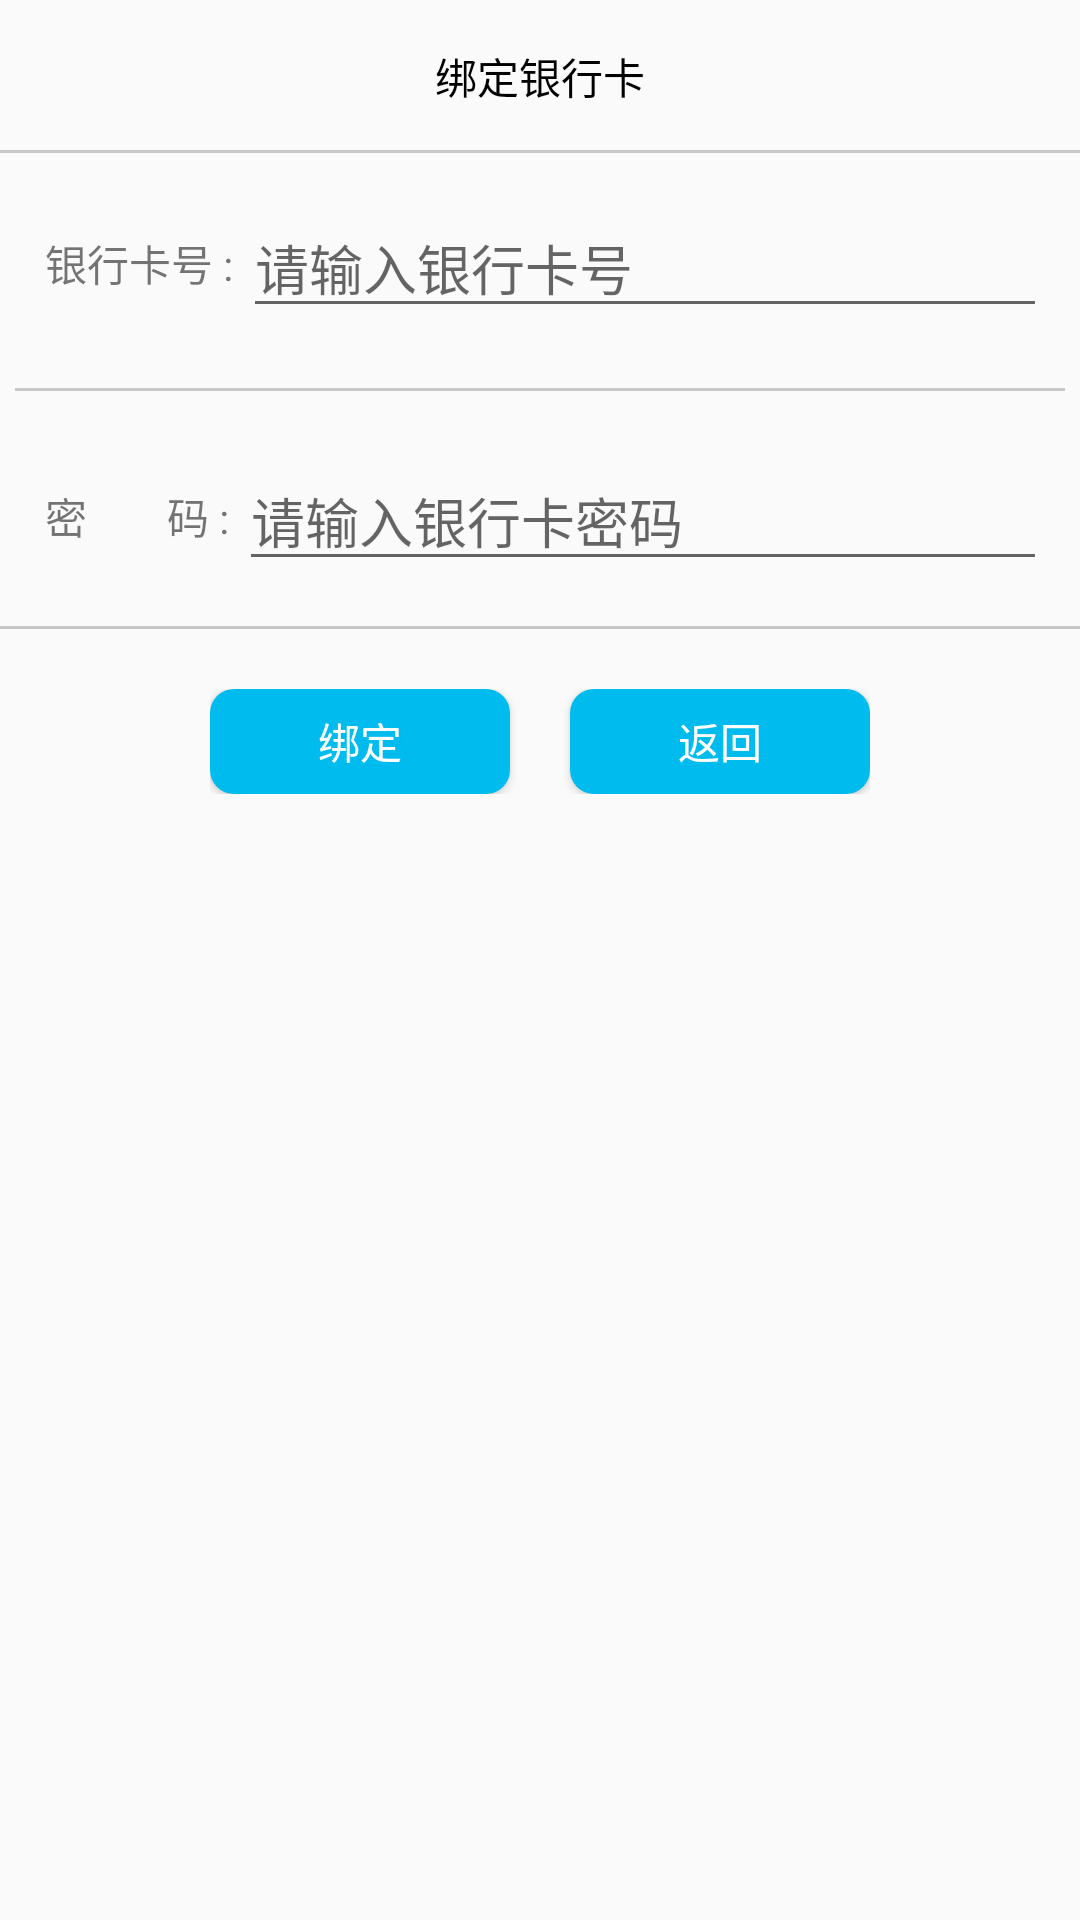

Android layout source for this screen:
<!-- AndroidManifest.xml: application theme AppTheme -->
<!-- res/layout/activity_bind_card.xml -->
<?xml version="1.0" encoding="utf-8"?>
<LinearLayout xmlns:android="http://schemas.android.com/apk/res/android"
    android:layout_width="match_parent"
    android:layout_height="match_parent"
    android:orientation="vertical">

    <LinearLayout
        android:layout_width="match_parent"
        android:layout_height="20dp"
        android:layout_margin="15dp"
        android:gravity="center">

        <TextView
            android:layout_width="wrap_content"
            android:layout_height="wrap_content"
            android:gravity="center"
            android:text="绑定银行卡"
            android:textColor="@color/black" />
    </LinearLayout>

    <View
        android:layout_width="match_parent"
        android:layout_height="1dp"
        android:background="#33000000" />

    <LinearLayout
        android:id="@+id/account_layout"
        android:layout_width="wrap_content"
        android:layout_height="wrap_content"
        android:gravity="center_vertical"
        android:layout_margin="15dp">

        <TextView
            android:layout_width="wrap_content"
            android:layout_height="wrap_content"
            android:text="银行卡号 : " />

        <EditText
            android:id="@+id/bind_account"
            android:layout_width="300dp"
            android:layout_height="wrap_content"
            android:hint="请输入银行卡号" />
    </LinearLayout>

    <View
        android:layout_width="match_parent"
        android:layout_height="1dp"
        android:layout_margin="5dp"
        android:background="#33000000" />


    <LinearLayout
        android:id="@+id/money_layout"
        android:layout_width="wrap_content"
        android:layout_height="wrap_content"
        android:gravity="center_vertical"
        android:layout_margin="15dp">

        <TextView
            android:layout_width="wrap_content"
            android:layout_height="wrap_content"
            android:text="密        码 : " />

        <EditText
            android:id="@+id/bind_password"
            android:layout_width="300dp"
            android:layout_height="wrap_content"
            android:hint="请输入银行卡密码"
            android:inputType="textPassword" />
    </LinearLayout>


    <View
        android:layout_width="match_parent"
        android:layout_height="1dp"
        android:background="#33000000" />

    <RelativeLayout
        android:layout_width="wrap_content"
        android:layout_height="wrap_content"
        android:layout_below="@+id/money_layout"
        android:layout_gravity="center_horizontal"
        android:layout_marginTop="20dp">

        <Button
            android:id="@+id/bind_confirm"
            android:layout_width="100dp"
            android:layout_height="35dp"
            android:background="@drawable/left_state_drawable"
            android:text="绑定"
            android:textColor="#FFFFFF" />

        <Button
            android:id="@+id/bind_cancel"
            android:layout_width="100dp"
            android:layout_height="35dp"
            android:layout_marginLeft="20dp"
            android:layout_toRightOf="@+id/bind_confirm"
            android:background="@drawable/left_state_drawable"
            android:text="返回"
            android:textColor="#FFFFFF" />

    </RelativeLayout>
</LinearLayout>
<!-- resources referenced by this layout -->
<resources>
  <color name="black">#000000</color>
  <!-- drawable left_state_drawable (drawable) -->
  <?xml version="1.0" encoding="utf-8"?>
  <selector xmlns:android="http://schemas.android.com/apk/res/android">
      <item android:state_pressed="true">
          <shape android:shape="rectangle">
              <corners android:topLeftRadius="8dp"
                  android:topRightRadius="8dp"
                  android:bottomRightRadius="8dp"
                  android:bottomLeftRadius="8dp"/>
              <solid android:color="#00a3d2"/>
          </shape>
      </item>
      <item android:state_focused="true">
          <shape android:shape="rectangle">
              <corners android:topLeftRadius="8dp"
                  android:topRightRadius="0dp"
                  android:bottomRightRadius="0dp"
                  android:bottomLeftRadius="8dp"/>
              <solid android:color="#00BBEE"/>
          </shape>
      </item>
      <item>
          <shape android:shape="rectangle">
              <corners android:topLeftRadius="8dp"
                  android:topRightRadius="8dp"
                  android:bottomRightRadius="8dp"
                  android:bottomLeftRadius="8dp"/>
              <solid android:color="#00BBEE"/>
          </shape>
      </item>
  </selector>
  <style name="AppTheme" parent="Theme.AppCompat.Light.DarkActionBar">
          
          <item name="colorPrimary">@color/colorPrimary</item>
          <item name="colorPrimaryDark">@color/colorPrimaryDark</item>
          <item name="colorAccent">@color/colorAccent</item>
          <item name="android:windowAnimationStyle">@style/ActivityAnimFade</item>
      </style>
  <color name="colorPrimary">#3F51B5</color>
  <color name="colorPrimaryDark">#303F9F</color>
  <color name="colorAccent">#FF4081</color>
  <style name="ActivityAnimFade" parent="@android:style/Animation.Activity">
          <item name="android:activityOpenEnterAnimation">@anim/open_in</item>
          <item name="android:activityOpenExitAnimation">@anim/open_out</item>
          <item name="android:activityCloseEnterAnimation">@anim/exit_in</item>
          <item name="android:activityCloseExitAnimation">@anim/exit_out</item>
      </style>
</resources>
